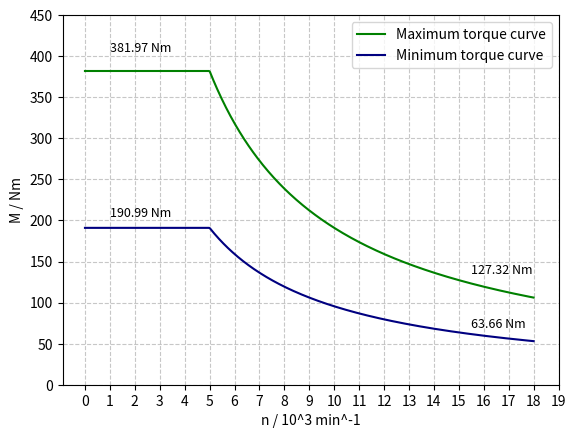

Reproduce this figure in Python.
#Calculation of the torque/speed characteristic curve of an asynchronous motor
#Given parameters are continious- and maximum power, maximum speed and rated speed

import math

import matplotlib.pyplot as plt
import numpy as np


def torques (P_max, P_min, n_n):
    #P_max is peak power, P_min is continious power, n_n is rated speed
    M_max = (30 * P_max)/(n_n * math.pi)
    M_n = (30 * P_min)/(n_n * math.pi)
    return M_n, M_max
    """
    Calculation of maximum and minimum torque in SI Units
    
    """

P_max, P_min, n_n = 200000, 100000, 5000 #in Watt and min^-1
M_n, M_max = torques(P_max, P_min, n_n)
print(f"minimum torque M_n: {M_n:.2f} Nm")
print(f"maximum torque M_max: {M_max:.2f} Nm")

#Torques for maximum speed 15000min^-1
def torques_15000 (M_n, M_max):
    M_n_15000 = M_n/3
    M_max_15000 = M_max/3
    return M_n_15000, M_max_15000
    """
    
    Since n_max is 15000 min^-1 and is three times as high as n_nenn 5000 min^-1
    the torque in the field weakening region drops to 1/3 (M ~ 1/n)
    because the power (P = M * omega) remains constant.
    
    """
    
M_n_15000, M_max_15000 = torques_15000 (M_n, M_max)
print(f"M_n_15000: {M_n_15000:.2f} Nm")
print(f"M_max_15000: {M_max_15000:.2f} Nm")

def torque_curve(n_list, M_constant, n_n):
    solution = []
    for n in n_list:
        if n == 0: # Avoid  division by zero
            solution.append(M_constant)
        elif n <= n_n: #Range 1 for constant torque up to rated speed 
            solution.append(M_constant)
        else: #Range 2 for field weakening from rated speed 
            value = M_constant * (n_n / n)
            solution.append(value)
    return solution

def characteristic_curve():
    plt.clf() # delete old curve create new one
    n_n = 5000
    n_range = np.linspace(0, 18000, 500) #Generates 500 points from 0 to 18000 min^-1

    
    M_n_curve = torque_curve(n_range, M_n, n_n)
    M_max_curve = torque_curve(n_range, M_max, n_n)

    #Convert speed from min^-1 to 10^3 min^-1 for better readability in plot 
    plt.plot(n_range / 1000, M_max_curve, color='green', label='Maximum torque curve') 
    plt.plot(n_range / 1000, M_n_curve, color='navy', label='Minimum torque curve')
    
   
    plt.xticks(np.arange(0, 20, 1))
    plt.yticks(np.arange(0, 500, 50))
    plt.xlabel('n / 10^3 min^-1')
    plt.ylabel('M / Nm')
    plt.grid(True, linestyle='--', alpha=0.7)
    plt.legend()

    # Display maximum- and minimum torque values
    plt.text(15.5, 135, f'{M_max_15000:.2f} Nm', fontsize=9)
    plt.text(15.5, 70, f'{M_n_15000:.2f} Nm', fontsize=9)
    plt.text(1, 405, f'{M_max:.2f} Nm', fontsize=9)
    plt.text(1, 205, f'{M_n:.2f} Nm', fontsize=9)
    
    plt.savefig('Characteristic_curve.png')
    
characteristic_curve()
 
